Run: headless pygame with SDL's dummy video driver; simulated clock (each Clock.tick advances the game by its frame time, no real sleeping); random seed 0; keys injected as events and as key.get_pressed() state; no mouse input.
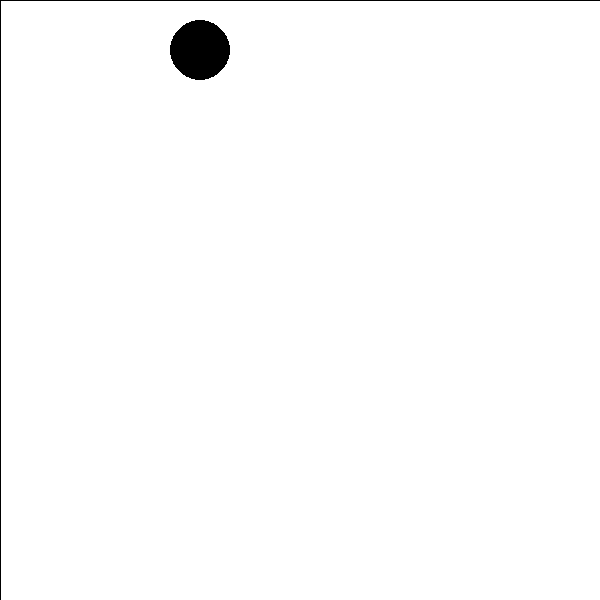
Frame 1 of 4 · flips 1–60 · no input
Frame 2 of 4 · flips 61–180 · tapped SPACE, RETURN · held RIGHT (→), D · screen unchanged from frame 1, image omitted
Frame 3 of 4 · flips 181–300 · held DOWN (↓), S · screen unchanged from frame 2, image omitted
Frame 4 of 4 · flips 301–420 · held LEFT (←), A, UP (↑), W · screen unchanged from frame 3, image omitted

The pygame program that drew these frames:

import pygame
from pygame.locals import *

	
 
 
# pygame.draw.polygon(surface, color, pointlist, width)
# pygame.draw.line(surface, color, start_point, end_point, width)
# pygame.draw.lines(surface, color, closed, pointlist, width)
# pygame.draw.circle(surface, color, center_point, radius, width)
# pygame.draw.ellipse(surface, color, bounding_rectangle, width)
# pygame.draw.rect(surface, color, rectangle_tuple, width)


#GUI description
class GUI:


    pygame.init()
    
    # Assign FPS a value
    FPS = 30
    FramePerSec = pygame.time.Clock()
    
    # Setting up color objects
    BLUE  = (0, 0, 255)
    RED   = (255, 0, 0)
    GREEN = (0, 255, 0)
    BLACK = (0, 0, 0)
    WHITE = (255, 255, 255)
    
    MAX_X = 600
    MAX_Y = 600


    # window size
    DISPLAYSURF = pygame.display.set_mode((MAX_X, MAX_Y))
    DISPLAYSURF.fill(WHITE)
    
    pygame.draw.line(DISPLAYSURF, BLACK, (0, 0), (MAX_X, 0))
    pygame.draw.line(DISPLAYSURF, BLACK, (0, 0), (0, MAX_Y))
    pygame.draw.line(DISPLAYSURF, BLACK, (MAX_X, 0), (MAX_X, MAX_Y))
    pygame.draw.line(DISPLAYSURF, BLACK, (0, MAX_Y), (MAX_X, MAX_Y))

    #Game loop begins
    while True:
        # Code


        pygame.draw.circle(DISPLAYSURF, BLACK, (200,50), 30)

        
        pygame.display.update()
        for event in pygame.event.get():
            if event.type == QUIT:
                pygame.quit()
                sys.exit()

        FramePerSec.tick(FPS)



    pass
